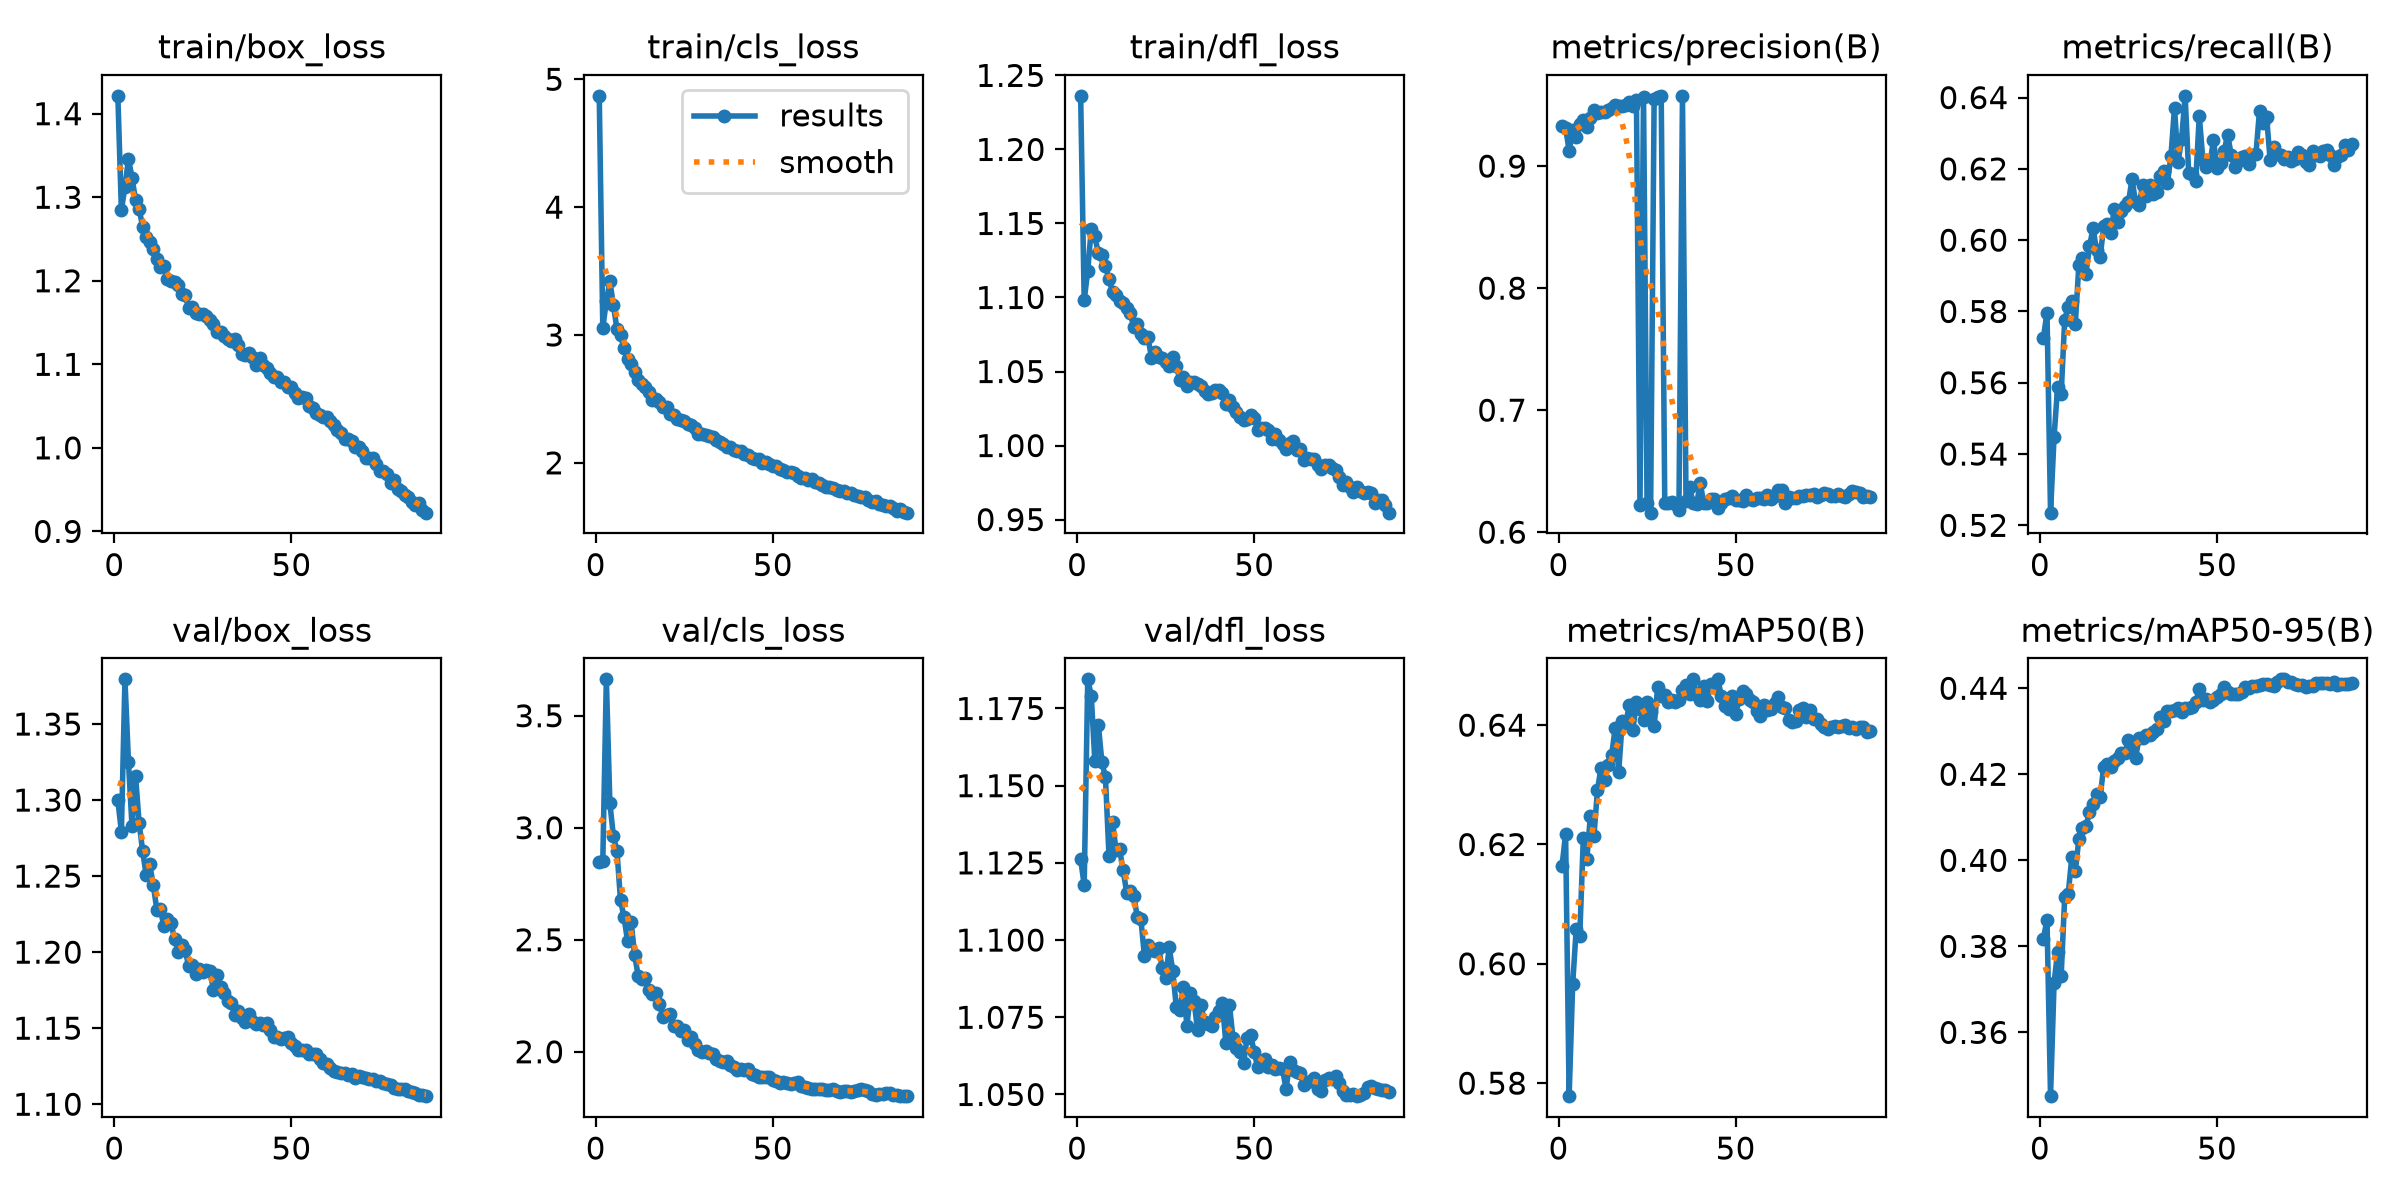

Data behind this chart, as committed beside it:
epoch, time, train/box_loss, train/cls_loss, train/dfl_loss, metrics/precision(B), metrics/recall(B), metrics/mAP50(B), metrics/mAP50-95(B), val/box_loss, val/cls_loss, val/dfl_loss, lr/pg0, lr/pg1, lr/pg2, lr/pg3, lr/pg4, lr/pg5, lr/pg6, lr/pg7
1, 89.36, 1.421, 4.871, 1.236, 0.9327, 0.5727, 0.6165, 0.3818, 1.3, 2.849, 1.126, 0.009967, 0.003322, 0.009967, 0.003322, 0.009967, 0.003322, 0.009967, 0.003322
2, 168.8, 1.284, 3.056, 1.098, 0.9315, 0.5797, 0.6217, 0.3862, 1.279, 2.85, 1.118, 0.01977, 0.00659, 0.01977, 0.00659, 0.01977, 0.00659, 0.01977, 0.00659
3, 241.1, 1.313, 3.265, 1.118, 0.9126, 0.5236, 0.5778, 0.3452, 1.379, 3.662, 1.184, 0.02937, 0.009791, 0.02937, 0.009791, 0.02937, 0.009791, 0.02937, 0.009791
4, 313.2, 1.346, 3.419, 1.146, 0.9296, 0.5449, 0.5966, 0.3715, 1.325, 3.109, 1.179, 0.02911, 0.009703, 0.02911, 0.009703, 0.02911, 0.009703, 0.02911, 0.009703
5, 385.2, 1.324, 3.234, 1.141, 0.9242, 0.5589, 0.6059, 0.3787, 1.283, 2.962, 1.158, 0.02881, 0.009604, 0.02881, 0.009604, 0.02881, 0.009604, 0.02881, 0.009604
6, 456.2, 1.296, 3.045, 1.13, 0.9347, 0.5567, 0.6046, 0.3731, 1.316, 2.895, 1.17, 0.02851, 0.009505, 0.02851, 0.009505, 0.02851, 0.009505, 0.02851, 0.009505
7, 527.6, 1.286, 2.999, 1.128, 0.9376, 0.5777, 0.621, 0.3915, 1.285, 2.677, 1.158, 0.02822, 0.009406, 0.02822, 0.009406, 0.02822, 0.009406, 0.02822, 0.009406
8, 598.1, 1.265, 2.9, 1.121, 0.932, 0.5813, 0.6175, 0.3922, 1.267, 2.6, 1.153, 0.02792, 0.009307, 0.02792, 0.009307, 0.02792, 0.009307, 0.02792, 0.009307
9, 669.6, 1.253, 2.811, 1.112, 0.9395, 0.583, 0.6248, 0.4007, 1.25, 2.493, 1.127, 0.02762, 0.009208, 0.02762, 0.009208, 0.02762, 0.009208, 0.02762, 0.009208
10, 740.9, 1.246, 2.772, 1.104, 0.9456, 0.5765, 0.6213, 0.3975, 1.258, 2.579, 1.138, 0.02733, 0.009109, 0.02733, 0.009109, 0.02733, 0.009109, 0.02733, 0.009109
11, 811.6, 1.238, 2.713, 1.102, 0.9437, 0.5931, 0.6292, 0.405, 1.244, 2.43, 1.129, 0.02703, 0.00901, 0.02703, 0.00901, 0.02703, 0.00901, 0.02703, 0.00901
12, 883.1, 1.226, 2.65, 1.097, 0.9447, 0.595, 0.6329, 0.4075, 1.228, 2.338, 1.129, 0.02673, 0.008911, 0.02673, 0.008911, 0.02673, 0.008911, 0.02673, 0.008911
13, 954.8, 1.216, 2.621, 1.096, 0.9444, 0.5906, 0.6307, 0.4079, 1.228, 2.327, 1.123, 0.02644, 0.008812, 0.02644, 0.008812, 0.02644, 0.008812, 0.02644, 0.008812
14, 1027, 1.218, 2.594, 1.093, 0.9456, 0.5982, 0.6333, 0.4112, 1.217, 2.328, 1.115, 0.02614, 0.008713, 0.02614, 0.008713, 0.02614, 0.008713, 0.02614, 0.008713
15, 1099, 1.202, 2.555, 1.089, 0.9474, 0.6034, 0.635, 0.4131, 1.222, 2.277, 1.116, 0.02584, 0.008614, 0.02584, 0.008614, 0.02584, 0.008614, 0.02584, 0.008614
16, 1170, 1.2, 2.493, 1.08, 0.9505, 0.5971, 0.6395, 0.4155, 1.219, 2.26, 1.114, 0.02555, 0.008515, 0.02555, 0.008515, 0.02555, 0.008515, 0.02555, 0.008515
17, 1240, 1.198, 2.499, 1.082, 0.9494, 0.5952, 0.6322, 0.4147, 1.209, 2.263, 1.107, 0.02525, 0.008416, 0.02525, 0.008416, 0.02525, 0.008416, 0.02525, 0.008416
18, 1311, 1.194, 2.475, 1.075, 0.9493, 0.6039, 0.6407, 0.4217, 1.2, 2.211, 1.107, 0.02495, 0.008317, 0.02495, 0.008317, 0.02495, 0.008317, 0.02495, 0.008317
19, 1381, 1.184, 2.438, 1.072, 0.9503, 0.6046, 0.6403, 0.4223, 1.205, 2.153, 1.095, 0.02465, 0.008218, 0.02465, 0.008218, 0.02465, 0.008218, 0.02465, 0.008218
20, 1452, 1.183, 2.436, 1.073, 0.9529, 0.602, 0.6434, 0.4218, 1.201, 2.166, 1.099, 0.02436, 0.008119, 0.02436, 0.008119, 0.02436, 0.008119, 0.02436, 0.008119
21, 1522, 1.168, 2.38, 1.059, 0.9494, 0.6088, 0.6392, 0.4231, 1.191, 2.167, 1.097, 0.02406, 0.00802, 0.02406, 0.00802, 0.02406, 0.00802, 0.02406, 0.00802
22, 1593, 1.168, 2.372, 1.063, 0.9545, 0.6052, 0.6439, 0.4238, 1.191, 2.116, 1.096, 0.02376, 0.007921, 0.02376, 0.007921, 0.02376, 0.007921, 0.02376, 0.007921
23, 1664, 1.162, 2.345, 1.06, 0.6225, 0.6082, 0.6428, 0.4249, 1.186, 2.114, 1.097, 0.02347, 0.007822, 0.02347, 0.007822, 0.02347, 0.007822, 0.02347, 0.007822
24, 1735, 1.16, 2.339, 1.059, 0.9569, 0.6096, 0.6409, 0.425, 1.189, 2.094, 1.091, 0.02317, 0.007723, 0.02317, 0.007723, 0.02317, 0.007723, 0.02317, 0.007723
25, 1805, 1.161, 2.324, 1.056, 0.6237, 0.6106, 0.6438, 0.4281, 1.187, 2.098, 1.088, 0.02287, 0.007624, 0.02287, 0.007624, 0.02287, 0.007624, 0.02287, 0.007624
26, 1875, 1.158, 2.304, 1.054, 0.616, 0.6171, 0.6422, 0.4268, 1.188, 2.053, 1.098, 0.02258, 0.007525, 0.02258, 0.007525, 0.02258, 0.007525, 0.02258, 0.007525
27, 1946, 1.153, 2.294, 1.06, 0.9553, 0.6107, 0.6399, 0.4238, 1.188, 2.066, 1.09, 0.02228, 0.007426, 0.02228, 0.007426, 0.02228, 0.007426, 0.02228, 0.007426
28, 2016, 1.148, 2.274, 1.054, 0.9562, 0.6098, 0.6463, 0.4285, 1.175, 2.037, 1.078, 0.02198, 0.007327, 0.02198, 0.007327, 0.02198, 0.007327, 0.02198, 0.007327
29, 2088, 1.139, 2.226, 1.044, 0.9576, 0.6154, 0.645, 0.4285, 1.185, 2.007, 1.077, 0.02168, 0.007228, 0.02168, 0.007228, 0.02168, 0.007228, 0.02168, 0.007228
30, 2158, 1.139, 2.227, 1.046, 0.6237, 0.6124, 0.6451, 0.429, 1.177, 1.999, 1.085, 0.02139, 0.007129, 0.02139, 0.007129, 0.02139, 0.007129, 0.02139, 0.007129
31, 2228, 1.134, 2.219, 1.041, 0.624, 0.6154, 0.6439, 0.4292, 1.173, 2.005, 1.072, 0.02109, 0.00703, 0.02109, 0.00703, 0.02109, 0.00703, 0.02109, 0.00703
32, 2299, 1.13, 2.209, 1.043, 0.6248, 0.613, 0.6442, 0.4299, 1.168, 1.994, 1.083, 0.02079, 0.006931, 0.02079, 0.006931, 0.02079, 0.006931, 0.02079, 0.006931
33, 2369, 1.128, 2.199, 1.043, 0.6229, 0.6135, 0.6438, 0.4305, 1.167, 1.992, 1.08, 0.0205, 0.006832, 0.0205, 0.006832, 0.0205, 0.006832, 0.0205, 0.006832
34, 2440, 1.13, 2.176, 1.042, 0.6178, 0.618, 0.6442, 0.4334, 1.159, 1.968, 1.071, 0.0202, 0.006733, 0.0202, 0.006733, 0.0202, 0.006733, 0.0202, 0.006733
35, 2511, 1.123, 2.164, 1.04, 0.9573, 0.6194, 0.6458, 0.4324, 1.161, 1.957, 1.079, 0.0199, 0.006634, 0.0199, 0.006634, 0.0199, 0.006634, 0.0199, 0.006634
36, 2582, 1.112, 2.149, 1.037, 0.6253, 0.6159, 0.6468, 0.4348, 1.157, 1.956, 1.073, 0.01961, 0.006535, 0.01961, 0.006535, 0.01961, 0.006535, 0.01961, 0.006535
37, 2652, 1.111, 2.121, 1.035, 0.6372, 0.6236, 0.6452, 0.4346, 1.154, 1.959, 1.073, 0.01931, 0.006436, 0.01931, 0.006436, 0.01931, 0.006436, 0.01931, 0.006436
38, 2724, 1.113, 2.127, 1.035, 0.6238, 0.6371, 0.6477, 0.435, 1.159, 1.94, 1.072, 0.01901, 0.006337, 0.01901, 0.006337, 0.01901, 0.006337, 0.01901, 0.006337
39, 2795, 1.109, 2.099, 1.038, 0.623, 0.6219, 0.6451, 0.4354, 1.155, 1.933, 1.075, 0.01871, 0.006238, 0.01871, 0.006238, 0.01871, 0.006238, 0.01871, 0.006238
40, 2865, 1.1, 2.091, 1.038, 0.6401, 0.6282, 0.6442, 0.4346, 1.153, 1.919, 1.077, 0.01842, 0.006139, 0.01842, 0.006139, 0.01842, 0.006139, 0.01842, 0.006139
41, 2937, 1.107, 2.095, 1.036, 0.6243, 0.6405, 0.6466, 0.4353, 1.153, 1.924, 1.08, 0.01812, 0.00604, 0.01812, 0.00604, 0.01812, 0.00604, 0.01812, 0.00604
42, 3008, 1.099, 2.068, 1.028, 0.6239, 0.6189, 0.6441, 0.4355, 1.152, 1.92, 1.067, 0.01782, 0.005941, 0.01782, 0.005941, 0.01782, 0.005941, 0.01782, 0.005941
43, 3079, 1.095, 2.06, 1.031, 0.6271, 0.6186, 0.647, 0.4356, 1.153, 1.922, 1.079, 0.01753, 0.005842, 0.01753, 0.005842, 0.01753, 0.005842, 0.01753, 0.005842
44, 3151, 1.09, 2.039, 1.026, 0.6276, 0.6167, 0.6467, 0.4368, 1.149, 1.899, 1.068, 0.01723, 0.005743, 0.01723, 0.005743, 0.01723, 0.005743, 0.01723, 0.005743
45, 3223, 1.085, 2.033, 1.023, 0.6201, 0.6348, 0.6477, 0.4399, 1.145, 1.896, 1.065, 0.01693, 0.005644, 0.01693, 0.005644, 0.01693, 0.005644, 0.01693, 0.005644
46, 3296, 1.085, 2.031, 1.02, 0.6236, 0.6226, 0.6448, 0.4373, 1.144, 1.889, 1.064, 0.01664, 0.005545, 0.01664, 0.005545, 0.01664, 0.005545, 0.01664, 0.005545
47, 3367, 1.079, 1.999, 1.017, 0.627, 0.6207, 0.6433, 0.4375, 1.143, 1.888, 1.06, 0.01634, 0.005446, 0.01634, 0.005446, 0.01634, 0.005446, 0.01634, 0.005446
48, 3439, 1.078, 2.005, 1.018, 0.6284, 0.6215, 0.6427, 0.4368, 1.143, 1.889, 1.068, 0.01604, 0.005347, 0.01604, 0.005347, 0.01604, 0.005347, 0.01604, 0.005347
49, 3512, 1.073, 1.991, 1.021, 0.6293, 0.628, 0.6449, 0.4374, 1.144, 1.889, 1.069, 0.01574, 0.005248, 0.01574, 0.005248, 0.01574, 0.005248, 0.01574, 0.005248
50, 3586, 1.073, 1.976, 1.019, 0.6264, 0.6203, 0.6419, 0.438, 1.14, 1.873, 1.064, 0.01545, 0.005149, 0.01545, 0.005149, 0.01545, 0.005149, 0.01545, 0.005149
51, 3657, 1.065, 1.974, 1.01, 0.6265, 0.6217, 0.6443, 0.4386, 1.138, 1.869, 1.059, 0.01515, 0.00505, 0.01515, 0.00505, 0.01515, 0.00505, 0.01515, 0.00505
52, 3729, 1.059, 1.95, 1.012, 0.6256, 0.625, 0.6458, 0.4404, 1.135, 1.862, 1.059, 0.01485, 0.004951, 0.01485, 0.004951, 0.01485, 0.004951, 0.01485, 0.004951
53, 3801, 1.061, 1.946, 1.012, 0.6304, 0.6296, 0.6452, 0.4391, 1.136, 1.865, 1.062, 0.01456, 0.004852, 0.01456, 0.004852, 0.01456, 0.004852, 0.01456, 0.004852
54, 3871, 1.06, 1.931, 1.011, 0.6268, 0.624, 0.6443, 0.4388, 1.135, 1.86, 1.059, 0.01426, 0.004753, 0.01426, 0.004753, 0.01426, 0.004753, 0.01426, 0.004753
55, 3943, 1.05, 1.925, 1.004, 0.6261, 0.6205, 0.6439, 0.4388, 1.133, 1.856, 1.059, 0.01396, 0.004654, 0.01396, 0.004654, 0.01396, 0.004654, 0.01396, 0.004654
56, 4014, 1.048, 1.921, 1.008, 0.6278, 0.6221, 0.6423, 0.4387, 1.133, 1.862, 1.058, 0.01367, 0.004555, 0.01367, 0.004555, 0.01367, 0.004555, 0.01367, 0.004555
57, 4085, 1.042, 1.896, 1.004, 0.6279, 0.6233, 0.6416, 0.4392, 1.133, 1.863, 1.059, 0.01337, 0.004456, 0.01337, 0.004456, 0.01337, 0.004456, 0.01337, 0.004456
58, 4155, 1.039, 1.884, 1.001, 0.627, 0.6237, 0.6433, 0.4403, 1.13, 1.848, 1.058, 0.01307, 0.004357, 0.01307, 0.004357, 0.01307, 0.004357, 0.01307, 0.004357
59, 4225, 1.037, 1.878, 0.9975, 0.6301, 0.6213, 0.6425, 0.44, 1.127, 1.842, 1.052, 0.01277, 0.004258, 0.01277, 0.004258, 0.01277, 0.004258, 0.01277, 0.004258
60, 4296, 1.037, 1.869, 1.002, 0.6273, 0.6239, 0.6427, 0.4405, 1.126, 1.84, 1.06, 0.01248, 0.004159, 0.01248, 0.004159, 0.01248, 0.004159, 0.01248, 0.004159
... 28 more rows
